Labelled photos from "dataset", an image-classification folder in FezzMad/Computer-vision-project. The possible labels are: Gala apple, Golden apple, Granny Smith apple, honey crisp, Red Chief apple.

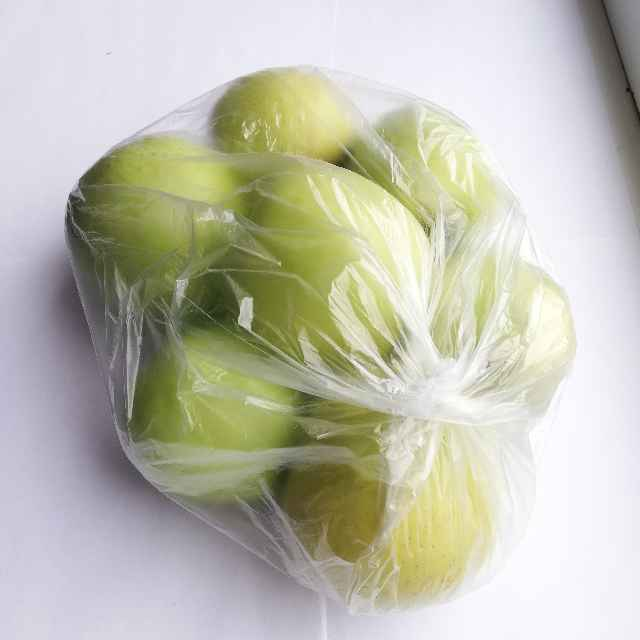
Label: Golden apple

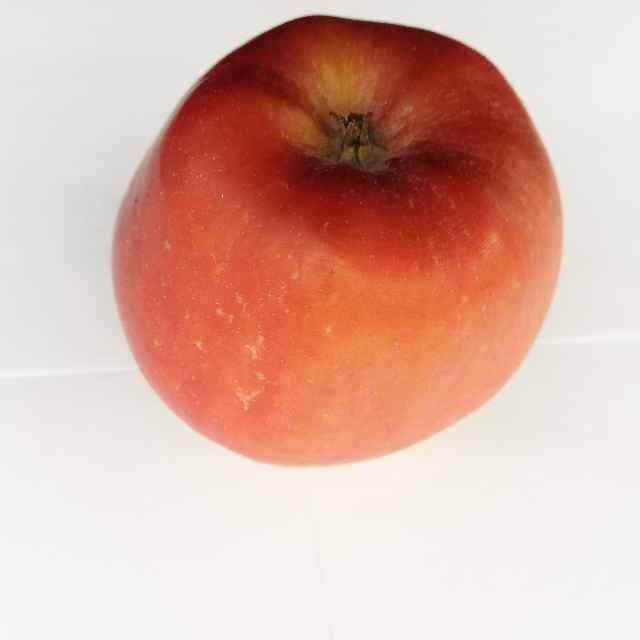
Label: Red Chief apple

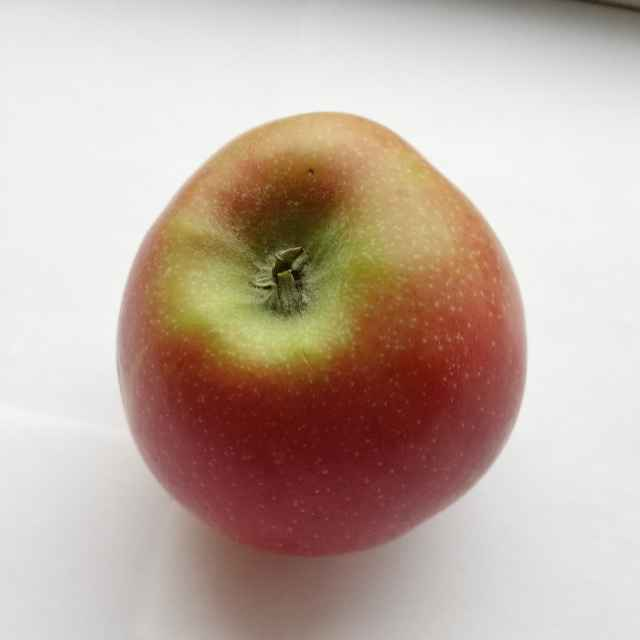
Label: Gala apple

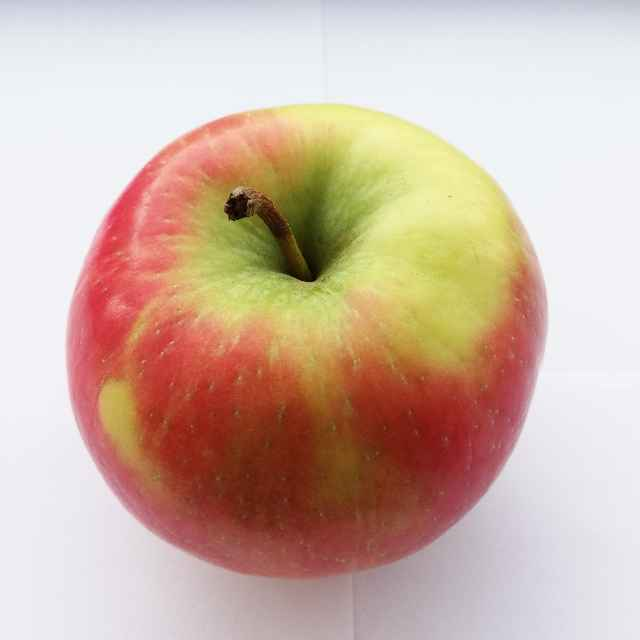
Label: honey crisp

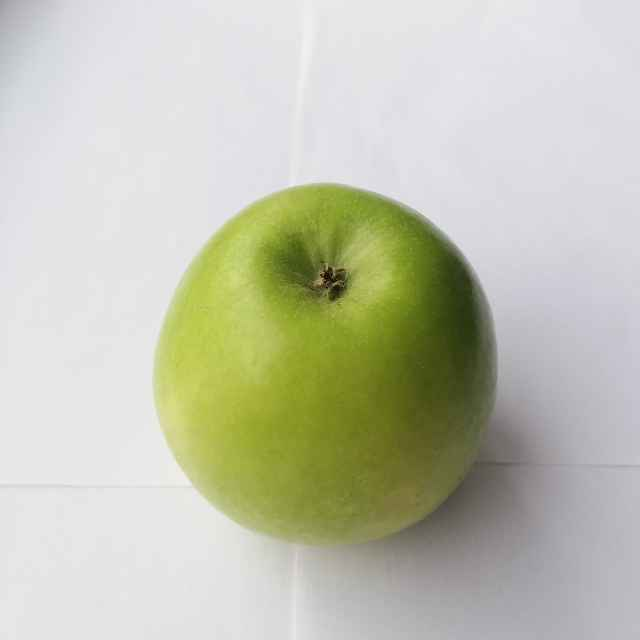
Label: Granny Smith apple

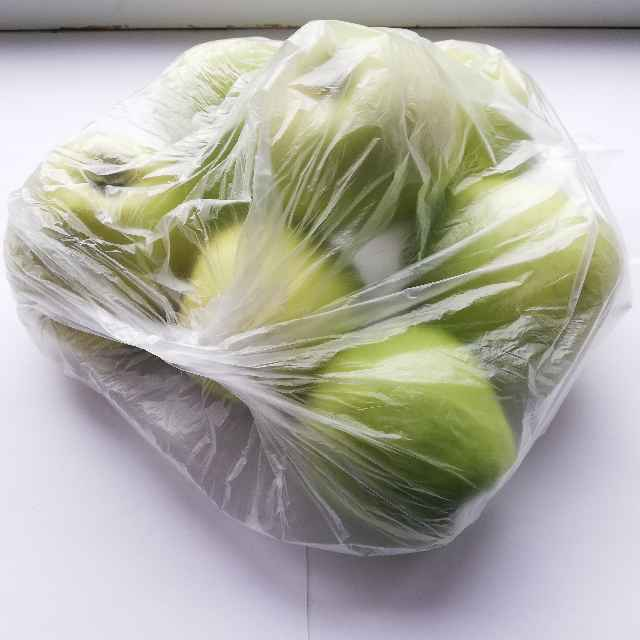
Label: Golden apple
